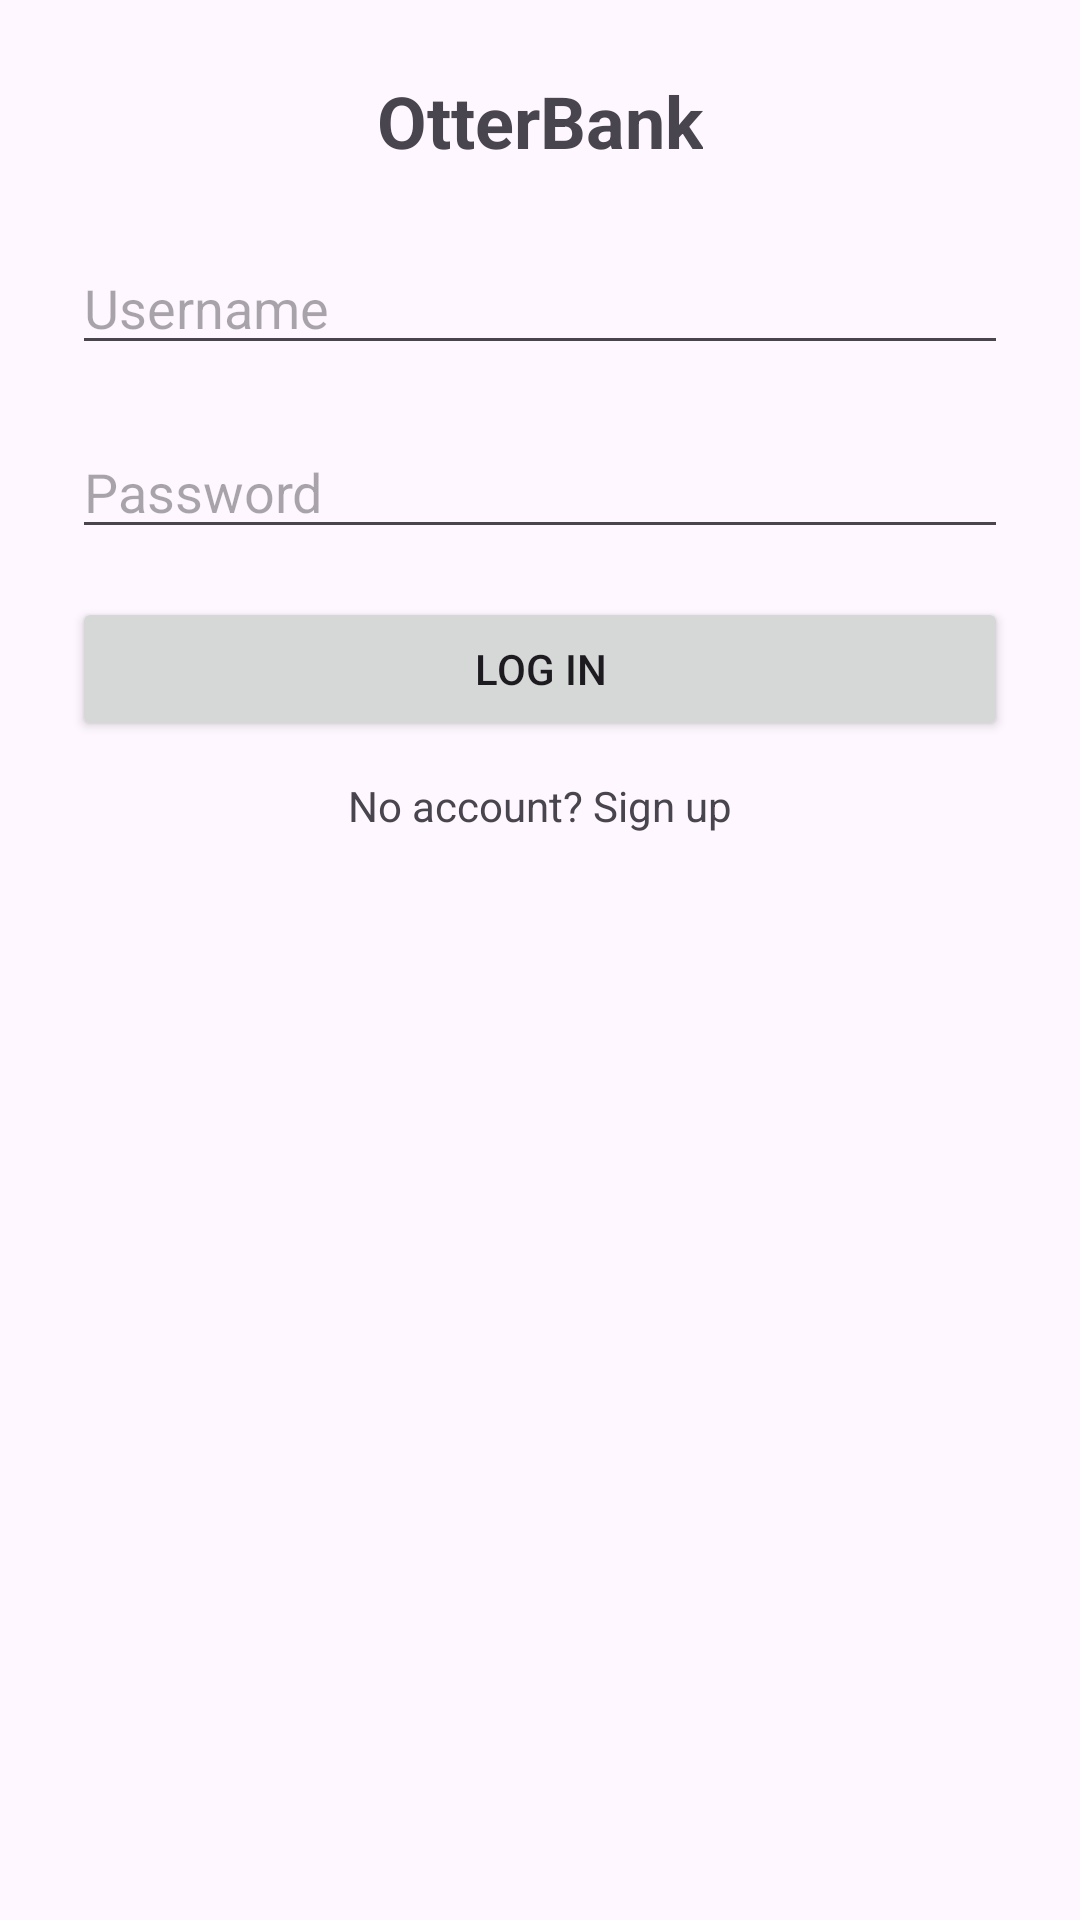

Android layout source for this screen:
<!-- AndroidManifest.xml: application theme Theme.GitIssues -->
<!-- res/layout/activity_login.xml -->
<LinearLayout xmlns:android="http://schemas.android.com/apk/res/android"
    android:orientation="vertical" android:padding="24dp"
    android:gravity="center_horizontal" android:layout_width="match_parent"
    android:layout_height="match_parent">

    <TextView
        android:id="@+id/tvTitle"
        android:text="OtterBank"
        android:textSize="24sp" android:textStyle="bold"
        android:layout_marginBottom="24dp"
        android:layout_width="wrap_content" android:layout_height="wrap_content"/>

    <EditText
        android:id="@+id/etUser"
        android:hint="Username"
        android:inputType="textPersonName"
        android:layout_width="match_parent" android:layout_height="wrap_content"/>

    <EditText
        android:id="@+id/etPass"
        android:hint="Password"
        android:inputType="textPassword"
        android:layout_marginTop="20dp"
        android:layout_width="match_parent" android:layout_height="wrap_content"/>

    <Button
        android:id="@+id/btnLogin"
        android:text="Log In"
        android:layout_marginTop="16dp"
        android:layout_width="match_parent" android:layout_height="wrap_content"/>

    <TextView
        android:id="@+id/tvSignup"
        android:text="No account? Sign up"
        android:textAllCaps="false"
        android:layout_marginTop="12dp"
        android:layout_width="wrap_content" android:layout_height="wrap_content"/>


</LinearLayout>
<!-- resources referenced by this layout -->
<resources>
  <style name="Theme.GitIssues" parent="Base.Theme.GitIssues" />
  <style name="Base.Theme.GitIssues" parent="Theme.Material3.DayNight.NoActionBar">
  
  
      </style>
</resources>
